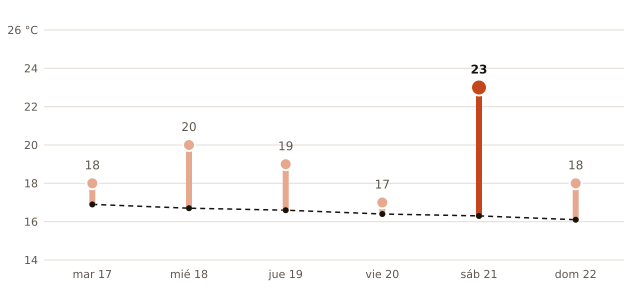

The data file committed next to this chart (first rows):
fecha, máxima_prevista_C, máxima_normal_1991_2020_C
2026-11-17, 18, 16.9
2026-11-18, 20, 16.7
2026-11-19, 19, 16.6
2026-11-20, 17, 16.4
2026-11-21, 23, 16.3
2026-11-22, 18, 16.1
